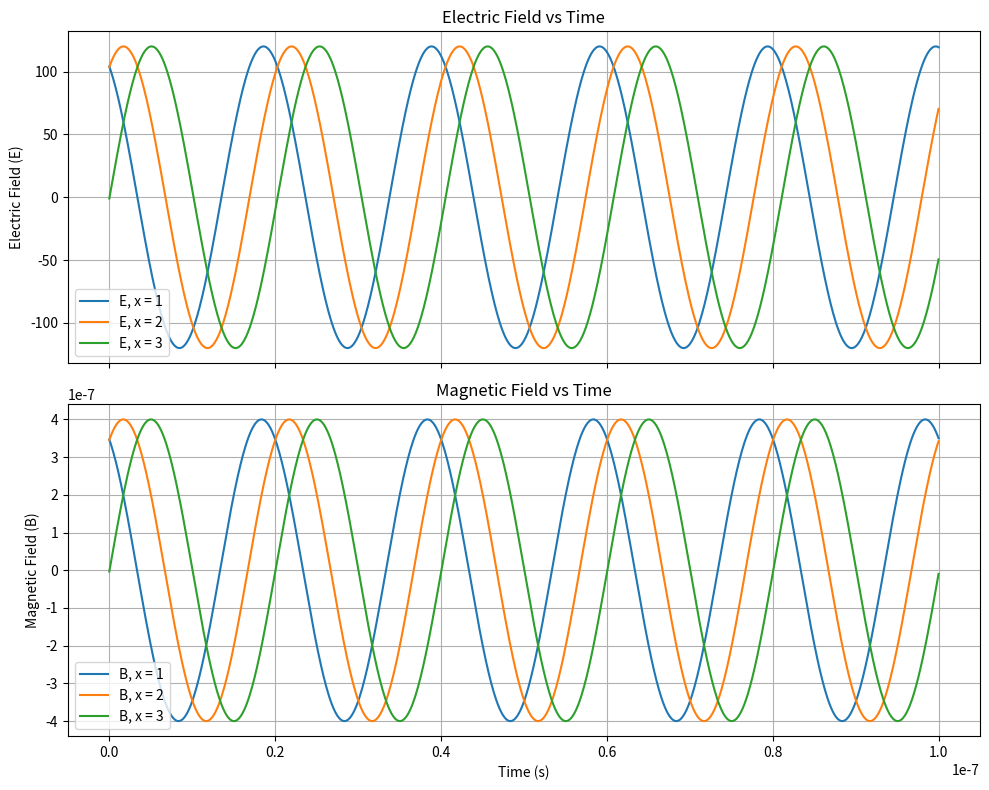

This figure's Python source:
import numpy as np
import matplotlib.pyplot as plt

# Function to calculate electric field vector E
def electric_field(x, t):
    return 120 * np.sin(1.05 * x - 3.1 * 10**8 * t)

# Function to calculate magnetic field vector B
def magnetic_field(x, t):
    return (4e-7) * np.sin(1.05 * x - 3.14 * 10**8 * t)

# Values for x
x_values = [1, 2, 3]

# Time values with smaller increments for better visualization
time_values = np.linspace(0, 1e-7, 1000)

# Create a figure with two subplots
fig, (ax1, ax2) = plt.subplots(2, 1, figsize=(10, 8), sharex=True)

# Plotting the graphs for electric field (E) in the first subplot
for x in x_values:
    E_values = electric_field(x, time_values)
    ax1.plot(time_values, E_values, label=f'E, x = {x}')

# Set axis labels and title for Electric Field (E)
ax1.set_ylabel('Electric Field (E)')
ax1.set_title('Electric Field vs Time')
ax1.legend()  # Display legend with x values
ax1.grid(True)

# Plotting the graphs for magnetic field (B) in the second subplot
for x in x_values:
    B_values = magnetic_field(x, time_values)
    ax2.plot(time_values, B_values, label=f'B, x = {x}')

# Set axis labels and title for Magnetic Field (B)
ax2.set_xlabel('Time (s)')
ax2.set_ylabel('Magnetic Field (B)')
ax2.set_title('Magnetic Field vs Time')
ax2.legend()  # Display legend with x values
ax2.grid(True)

# Adjust layout for better spacing
plt.tight_layout()

# Show the combined plot with two subplots
plt.show()
